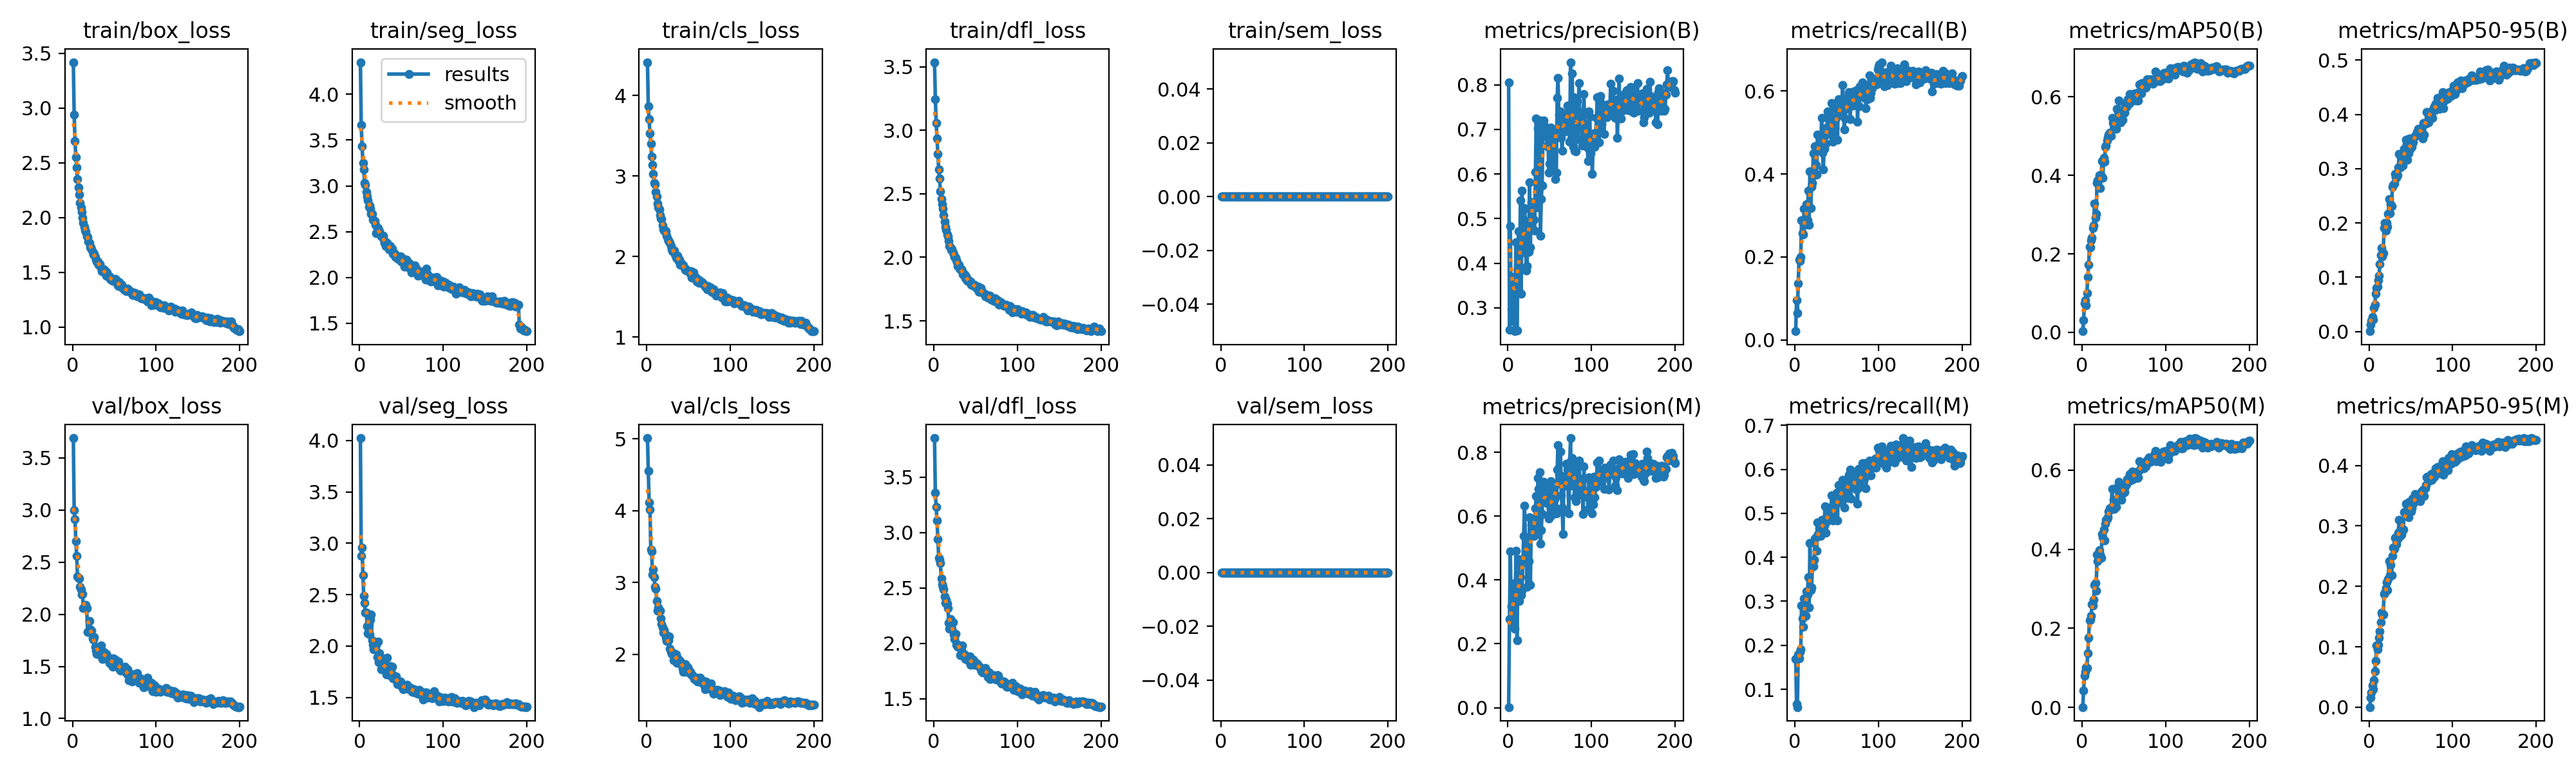

The table this chart was drawn from, first rows:
epoch, time, train/box_loss, train/seg_loss, train/cls_loss, train/dfl_loss, train/sem_loss, metrics/precision(B), metrics/recall(B), metrics/mAP50(B), metrics/mAP50-95(B), metrics/precision(M), metrics/recall(M), metrics/mAP50(M), metrics/mAP50-95(M), val/box_loss, val/seg_loss, val/cls_loss, val/dfl_loss, val/sem_loss, lr/pg0, lr/pg1, lr/pg2
1, 214.6, 3.42, 4.35, 4.416, 3.536, 0, 0.8048, 0.02083, 0.00295, 0.00067, 0.00184, 0.169, 0.00123, 0.00016, 3.69, 4.025, 5.011, 3.852, 0, 0.0003329, 0.0003329, 0.06704
2, 424.6, 2.941, 3.662, 3.869, 3.245, 0, 0.2502, 0.0949, 0.03127, 0.01229, 0.2781, 0.06573, 0.04374, 0.01626, 3.001, 2.879, 4.558, 3.356, 0, 0.0006629, 0.0006629, 0.03404
3, 632.3, 2.701, 3.433, 3.704, 3.058, 0, 0.4829, 0.06497, 0.07459, 0.01981, 0.4894, 0.05948, 0.07976, 0.02451, 2.912, 2.957, 4.114, 3.23, 0, 0.0009896, 0.0009896, 0.001035
4, 838.6, 2.552, 3.254, 3.527, 2.933, 0, 0.2967, 0.1368, 0.08146, 0.02703, 0.3176, 0.1796, 0.09083, 0.03651, 2.702, 2.688, 4.017, 3.106, 0, 0.0009851, 0.0009851, 0.0009851
5, 1042, 2.461, 3.178, 3.4, 2.815, 0, 0.2714, 0.1943, 0.0693, 0.02194, 0.3175, 0.1699, 0.101, 0.02913, 2.558, 2.487, 3.458, 2.938, 0, 0.0009802, 0.0009802, 0.0009802
6, 1249, 2.352, 3.032, 3.243, 2.69, 0, 0.3694, 0.1903, 0.1008, 0.04324, 0.3889, 0.1847, 0.1003, 0.04482, 2.361, 2.422, 3.434, 2.774, 0, 0.0009752, 0.0009752, 0.0009752
7, 1455, 2.275, 3.012, 3.14, 2.619, 0, 0.2919, 0.2003, 0.1413, 0.04962, 0.2546, 0.1912, 0.1376, 0.05998, 2.351, 2.324, 3.109, 2.755, 0, 0.0009703, 0.0009703, 0.0009703
8, 1662, 2.209, 2.937, 3.023, 2.522, 0, 0.2475, 0.2876, 0.1717, 0.06984, 0.248, 0.2908, 0.177, 0.07613, 2.344, 2.325, 3.184, 2.725, 0, 0.0009654, 0.0009654, 0.0009654
9, 1865, 2.132, 2.888, 2.917, 2.457, 0, 0.3689, 0.2573, 0.2188, 0.08007, 0.3776, 0.2617, 0.2207, 0.1023, 2.265, 2.195, 3.076, 2.587, 0, 0.0009604, 0.0009604, 0.0009604
10, 2072, 2.096, 2.845, 2.902, 2.419, 0, 0.4474, 0.254, 0.2167, 0.0824, 0.4913, 0.2427, 0.2225, 0.09618, 2.238, 2.127, 2.936, 2.536, 0, 0.0009555, 0.0009555, 0.0009555
11, 2279, 2.051, 2.775, 2.802, 2.382, 0, 0.2495, 0.3166, 0.2338, 0.09446, 0.2116, 0.3064, 0.2315, 0.1037, 2.187, 2.216, 2.909, 2.512, 0, 0.0009505, 0.0009505, 0.0009505
12, 2486, 1.999, 2.786, 2.749, 2.33, 0, 0.3863, 0.2782, 0.2405, 0.1034, 0.4051, 0.2892, 0.2608, 0.1148, 2.193, 2.113, 2.742, 2.485, 0, 0.0009455, 0.0009455, 0.0009455
13, 2656, 1.952, 2.749, 2.658, 2.282, 0, 0.4711, 0.2839, 0.2662, 0.1244, 0.4648, 0.267, 0.258, 0.1252, 2.058, 2.258, 2.604, 2.42, 0, 0.0009406, 0.0009406, 0.0009406
14, 2762, 1.917, 2.698, 2.609, 2.241, 0, 0.3355, 0.3265, 0.2731, 0.1405, 0.3333, 0.323, 0.2718, 0.1409, 2.074, 2.304, 2.649, 2.365, 0, 0.0009357, 0.0009357, 0.0009357
15, 2866, 1.885, 2.693, 2.584, 2.217, 0, 0.5403, 0.2887, 0.3277, 0.1536, 0.4093, 0.3154, 0.3105, 0.157, 2.081, 2.056, 2.621, 2.392, 0, 0.0009307, 0.0009307, 0.0009307
16, 2971, 1.87, 2.629, 2.518, 2.178, 0, 0.3318, 0.3595, 0.2913, 0.1388, 0.3529, 0.3552, 0.3142, 0.1536, 2.092, 2.013, 2.607, 2.359, 0, 0.0009258, 0.0009258, 0.0009258
17, 3076, 1.829, 2.628, 2.473, 2.165, 0, 0.5632, 0.2779, 0.301, 0.1447, 0.3664, 0.2858, 0.2958, 0.1535, 2.057, 1.97, 2.505, 2.316, 0, 0.0009208, 0.0009208, 0.0009208
18, 3181, 1.822, 2.615, 2.465, 2.13, 0, 0.4237, 0.4062, 0.3802, 0.1906, 0.456, 0.432, 0.3869, 0.1879, 1.832, 2, 2.42, 2.184, 0, 0.0009158, 0.0009158, 0.0009158
19, 3287, 1.783, 2.579, 2.384, 2.091, 0, 0.5213, 0.3186, 0.3865, 0.2002, 0.5388, 0.3261, 0.3695, 0.1897, 1.833, 1.967, 2.372, 2.131, 0, 0.0009109, 0.0009109, 0.0009109
20, 3391, 1.769, 2.487, 2.337, 2.079, 0, 0.5239, 0.3691, 0.3901, 0.1854, 0.6319, 0.332, 0.3757, 0.1968, 1.935, 2.011, 2.301, 2.219, 0, 0.0009059, 0.0009059, 0.0009059
21, 3496, 1.727, 2.511, 2.318, 2.057, 0, 0.4943, 0.3783, 0.4006, 0.2004, 0.5278, 0.3776, 0.397, 0.2071, 1.854, 1.894, 2.343, 2.141, 0, 0.000901, 0.000901, 0.000901
22, 3601, 1.728, 2.539, 2.319, 2.062, 0, 0.3831, 0.4492, 0.3668, 0.1925, 0.5069, 0.3804, 0.3864, 0.1936, 1.839, 2.042, 2.29, 2.128, 0, 0.0008961, 0.0008961, 0.0008961
23, 3703, 1.711, 2.522, 2.313, 2.038, 0, 0.3938, 0.3976, 0.3981, 0.2165, 0.3777, 0.3951, 0.3773, 0.2122, 1.841, 1.841, 2.234, 2.19, 0, 0.0008911, 0.0008911, 0.0008911
24, 3808, 1.689, 2.508, 2.259, 2.023, 0, 0.4742, 0.4676, 0.4368, 0.2435, 0.5064, 0.4432, 0.4381, 0.242, 1.768, 1.931, 2.184, 2.077, 0, 0.0008862, 0.0008862, 0.0008862
25, 3914, 1.667, 2.467, 2.216, 2.001, 0, 0.4255, 0.4212, 0.3939, 0.2186, 0.4591, 0.4453, 0.4294, 0.2186, 1.755, 1.884, 2.19, 2.042, 0, 0.0008812, 0.0008812, 0.0008812
26, 4019, 1.671, 2.449, 2.196, 1.998, 0, 0.5808, 0.399, 0.4453, 0.2352, 0.5962, 0.4151, 0.4492, 0.2356, 1.783, 1.776, 2.191, 2.085, 0, 0.0008762, 0.0008762, 0.0008762
27, 4124, 1.641, 2.447, 2.187, 1.977, 0, 0.436, 0.4944, 0.4349, 0.2316, 0.3845, 0.4798, 0.4221, 0.218, 1.69, 1.784, 2.248, 1.989, 0, 0.0008713, 0.0008713, 0.0008713
28, 4229, 1.616, 2.453, 2.169, 1.959, 0, 0.5365, 0.4702, 0.4716, 0.2663, 0.5719, 0.4529, 0.4649, 0.2503, 1.65, 1.806, 2.077, 1.993, 0, 0.0008663, 0.0008663, 0.0008663
29, 4335, 1.597, 2.412, 2.13, 1.933, 0, 0.537, 0.4653, 0.4763, 0.2706, 0.55, 0.4656, 0.4747, 0.2641, 1.619, 1.777, 2.031, 1.969, 0, 0.0008614, 0.0008614, 0.0008614
30, 4439, 1.6, 2.375, 2.094, 1.94, 0, 0.4981, 0.4917, 0.4881, 0.2727, 0.5499, 0.479, 0.4764, 0.2619, 1.639, 1.872, 2.008, 1.974, 0, 0.0008565, 0.0008565, 0.0008565
31, 4543, 1.572, 2.342, 2.062, 1.912, 0, 0.4983, 0.4718, 0.4963, 0.2898, 0.5388, 0.4485, 0.4811, 0.2799, 1.65, 1.795, 2.025, 1.962, 0, 0.0008515, 0.0008515, 0.0008515
32, 4648, 1.579, 2.355, 2.074, 1.907, 0, 0.4736, 0.5355, 0.503, 0.2839, 0.5487, 0.4857, 0.4947, 0.2811, 1.612, 1.722, 1.918, 1.892, 0, 0.0008465, 0.0008465, 0.0008465
33, 4754, 1.574, 2.378, 2.072, 1.904, 0, 0.6046, 0.4509, 0.5082, 0.2837, 0.6246, 0.4665, 0.503, 0.2695, 1.637, 1.887, 1.956, 1.941, 0, 0.0008416, 0.0008416, 0.0008416
34, 4860, 1.543, 2.36, 2.028, 1.89, 0, 0.7248, 0.4111, 0.5038, 0.2884, 0.6634, 0.4573, 0.5037, 0.2784, 1.702, 1.769, 2.009, 1.982, 0, 0.0008366, 0.0008366, 0.0008366
35, 4964, 1.509, 2.309, 1.988, 1.864, 0, 0.5245, 0.4615, 0.501, 0.3018, 0.5454, 0.4717, 0.4995, 0.2883, 1.625, 1.744, 2.002, 1.898, 0, 0.0008317, 0.0008317, 0.0008317
36, 5067, 1.52, 2.315, 1.996, 1.859, 0, 0.703, 0.511, 0.5463, 0.3269, 0.7204, 0.5162, 0.5516, 0.3099, 1.569, 1.719, 1.885, 1.879, 0, 0.0008268, 0.0008268, 0.0008268
37, 5171, 1.531, 2.343, 2.013, 1.865, 0, 0.6787, 0.4739, 0.5327, 0.3018, 0.685, 0.4559, 0.5091, 0.2836, 1.642, 1.809, 1.941, 1.898, 0, 0.0008218, 0.0008218, 0.0008218
38, 5276, 1.5, 2.314, 1.952, 1.836, 0, 0.7201, 0.4952, 0.532, 0.3225, 0.7379, 0.4808, 0.5242, 0.2949, 1.577, 1.735, 1.933, 1.862, 0, 0.0008169, 0.0008169, 0.0008169
39, 5381, 1.515, 2.314, 1.962, 1.849, 0, 0.4616, 0.5516, 0.5295, 0.3098, 0.5132, 0.4906, 0.501, 0.286, 1.618, 1.799, 1.912, 1.882, 0, 0.0008119, 0.0008119, 0.0008119
40, 5486, 1.472, 2.259, 1.901, 1.816, 0, 0.5431, 0.5479, 0.524, 0.3064, 0.5551, 0.5125, 0.5083, 0.2924, 1.618, 1.686, 1.907, 1.874, 0, 0.0008069, 0.0008069, 0.0008069
41, 5590, 1.5, 2.263, 1.924, 1.827, 0, 0.5743, 0.4973, 0.5186, 0.3128, 0.6057, 0.4919, 0.5071, 0.2939, 1.599, 1.692, 1.895, 1.868, 0, 0.000802, 0.000802, 0.000802
42, 5695, 1.462, 2.259, 1.903, 1.814, 0, 0.6856, 0.5345, 0.5696, 0.3369, 0.6891, 0.511, 0.5548, 0.3225, 1.599, 1.679, 1.844, 1.841, 0, 0.000797, 0.000797, 0.000797
43, 5800, 1.462, 2.225, 1.894, 1.803, 0, 0.7206, 0.501, 0.5618, 0.3357, 0.7083, 0.4936, 0.5587, 0.3225, 1.586, 1.685, 1.798, 1.882, 0, 0.0007921, 0.0007921, 0.0007921
44, 5903, 1.464, 2.23, 1.888, 1.811, 0, 0.7085, 0.5709, 0.59, 0.3527, 0.6924, 0.5411, 0.5697, 0.3368, 1.534, 1.702, 1.757, 1.808, 0, 0.0007872, 0.0007872, 0.0007872
45, 6007, 1.442, 2.221, 1.854, 1.786, 0, 0.6852, 0.4774, 0.5539, 0.3444, 0.6517, 0.4836, 0.5465, 0.3245, 1.528, 1.632, 1.817, 1.816, 0, 0.0007822, 0.0007822, 0.0007822
46, 6111, 1.433, 2.202, 1.83, 1.787, 0, 0.6901, 0.4887, 0.5348, 0.3165, 0.6926, 0.4934, 0.5393, 0.3171, 1.529, 1.643, 1.863, 1.837, 0, 0.0007772, 0.0007772, 0.0007772
47, 6214, 1.433, 2.233, 1.842, 1.783, 0, 0.6628, 0.5009, 0.5487, 0.3286, 0.6402, 0.4892, 0.5251, 0.3145, 1.574, 1.637, 1.848, 1.852, 0, 0.0007723, 0.0007723, 0.0007723
48, 6318, 1.421, 2.194, 1.824, 1.775, 0, 0.6835, 0.5111, 0.5619, 0.3551, 0.6532, 0.4917, 0.5467, 0.3398, 1.498, 1.65, 1.753, 1.808, 0, 0.0007673, 0.0007673, 0.0007673
49, 6422, 1.438, 2.229, 1.823, 1.783, 0, 0.6025, 0.5578, 0.5415, 0.3353, 0.5915, 0.5308, 0.5409, 0.3281, 1.575, 1.652, 1.815, 1.839, 0, 0.0007624, 0.0007624, 0.0007624
50, 6526, 1.422, 2.172, 1.821, 1.768, 0, 0.6231, 0.537, 0.5633, 0.3393, 0.6045, 0.5471, 0.5507, 0.3236, 1.56, 1.614, 1.776, 1.809, 0, 0.0007575, 0.0007575, 0.0007575
51, 6630, 1.438, 2.212, 1.814, 1.766, 0, 0.7043, 0.4828, 0.559, 0.3408, 0.7097, 0.4839, 0.5441, 0.3295, 1.566, 1.613, 1.774, 1.809, 0, 0.0007525, 0.0007525, 0.0007525
52, 6734, 1.411, 2.178, 1.785, 1.754, 0, 0.6075, 0.5802, 0.5779, 0.3522, 0.6021, 0.5643, 0.5579, 0.345, 1.529, 1.581, 1.758, 1.817, 0, 0.0007476, 0.0007476, 0.0007476
53, 6839, 1.426, 2.172, 1.817, 1.767, 0, 0.6466, 0.5495, 0.5741, 0.3485, 0.6395, 0.5252, 0.564, 0.3366, 1.516, 1.584, 1.719, 1.803, 0, 0.0007426, 0.0007426, 0.0007426
54, 6942, 1.384, 2.116, 1.739, 1.727, 0, 0.6534, 0.5737, 0.587, 0.359, 0.6485, 0.5434, 0.577, 0.3404, 1.5, 1.589, 1.717, 1.793, 0, 0.0007376, 0.0007376, 0.0007376
55, 7045, 1.375, 2.154, 1.751, 1.743, 0, 0.6895, 0.5598, 0.5933, 0.3601, 0.6854, 0.549, 0.5781, 0.3521, 1.548, 1.604, 1.71, 1.787, 0, 0.0007327, 0.0007327, 0.0007327
56, 7150, 1.413, 2.197, 1.798, 1.758, 0, 0.697, 0.5548, 0.5825, 0.3606, 0.6528, 0.5442, 0.5752, 0.3459, 1.478, 1.61, 1.685, 1.766, 0, 0.0007277, 0.0007277, 0.0007277
57, 7256, 1.391, 2.138, 1.744, 1.737, 0, 0.5888, 0.6148, 0.6068, 0.3671, 0.6266, 0.5766, 0.5895, 0.3504, 1.458, 1.621, 1.662, 1.75, 0, 0.0007228, 0.0007228, 0.0007228
58, 7361, 1.372, 2.114, 1.728, 1.726, 0, 0.6032, 0.5776, 0.5875, 0.3673, 0.6082, 0.5689, 0.5734, 0.3505, 1.49, 1.59, 1.668, 1.742, 0, 0.0007179, 0.0007179, 0.0007179
59, 7466, 1.386, 2.159, 1.74, 1.722, 0, 0.7708, 0.5072, 0.5893, 0.3738, 0.7448, 0.5133, 0.5845, 0.3427, 1.464, 1.577, 1.641, 1.738, 0, 0.0007129, 0.0007129, 0.0007129
60, 7570, 1.358, 2.107, 1.687, 1.714, 0, 0.8153, 0.5332, 0.6061, 0.3736, 0.8222, 0.5344, 0.5961, 0.3513, 1.46, 1.593, 1.678, 1.76, 0, 0.000708, 0.000708, 0.000708
... 140 more rows
